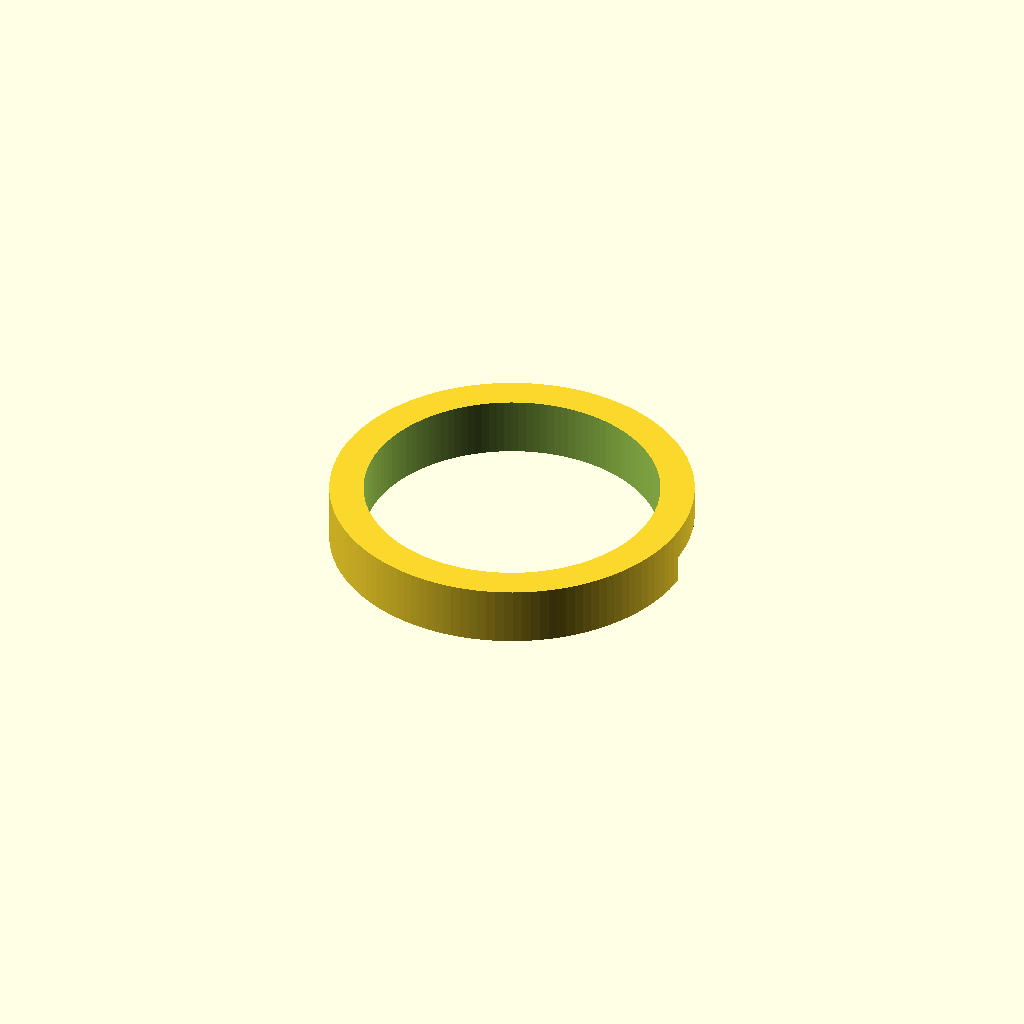
Cell 1: rendered with the file's own defaults.
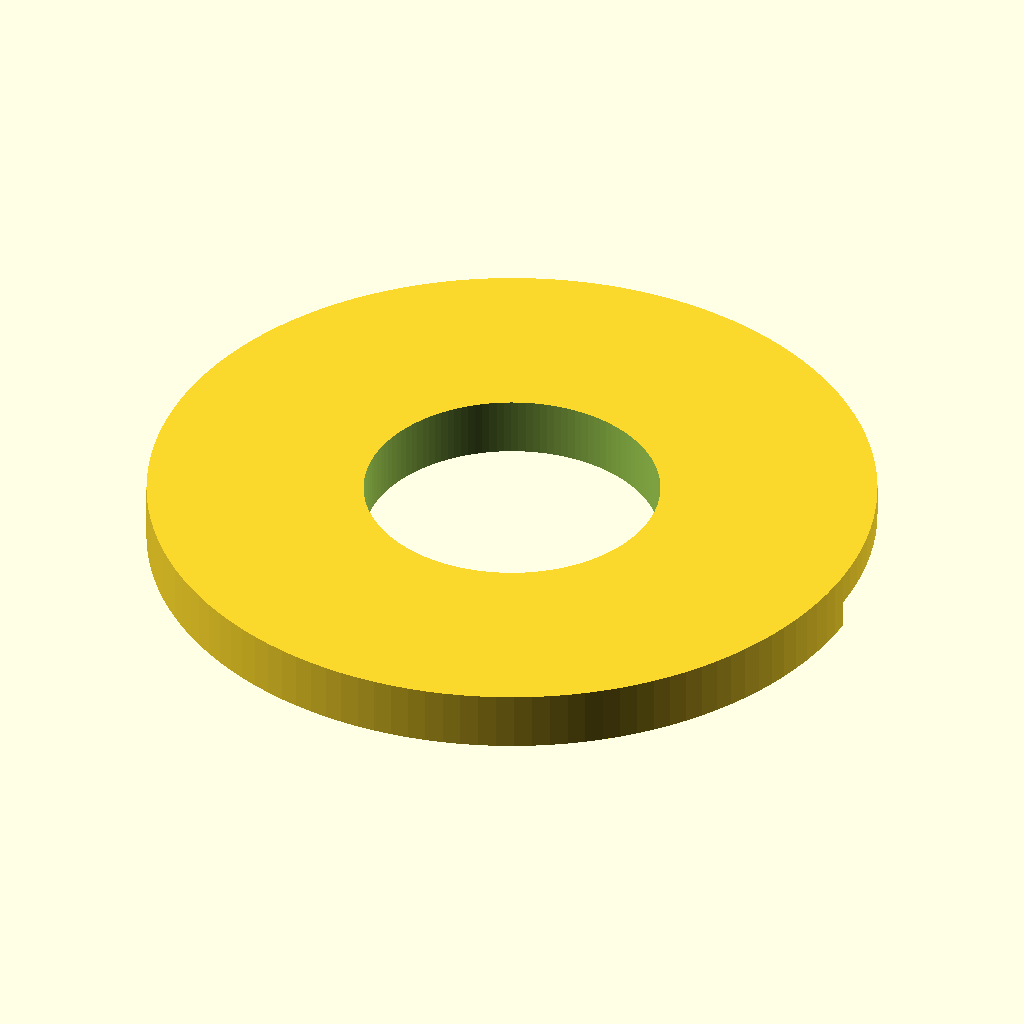
Cell 2 — od set to 160, the other parameters unchanged.
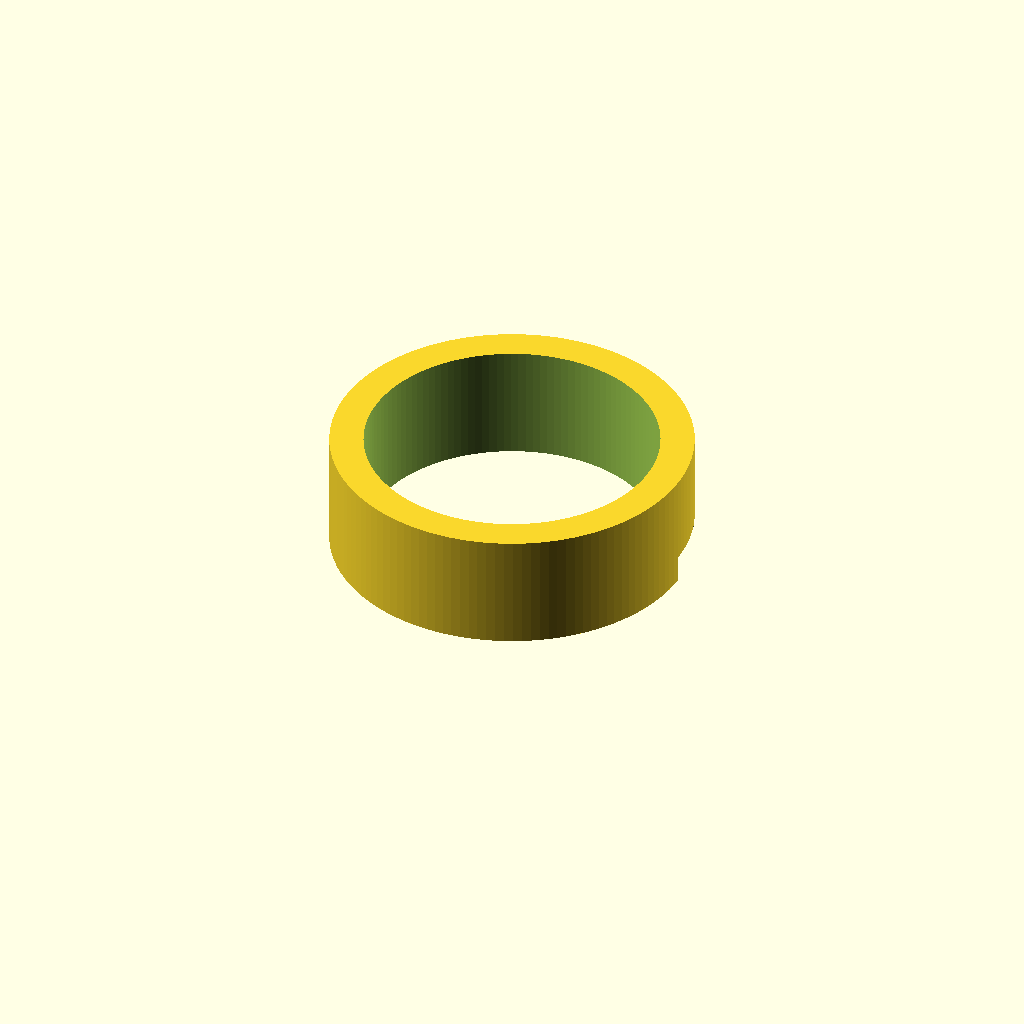
Cell 3: the same model with height = 26.
All cells are drawn from one camera (rotation 55°, 0°, 25°, orthographic, colour scheme Cornfield), so only the parameter changes between them.
OpenSCAD source file models/ring_collar/ring_collar.scad:
// POV 3D annular ring collar — parametric

od             = 80;     // 外径 / outer diameter
id             = 65;     // 内径 / inner diameter
height         = 13;     // 总高 / total height

notch_a_start  = 0;      // 槽口起始角 / notch start angle (deg, CCW from +X)
notch_a_end    = 30;     // 槽口结束角 / notch end angle
notch_h        = 6;      // 槽口高度（自底面向上） / notch height from bottom
notch_r        = od / 2 + 2;

module ring_collar() {
    difference() {
        // annular ring
        difference() {
            cylinder(h = height, d = od, $fn = 128);
            translate([0, 0, -1])
                cylinder(h = height + 2, d = id, $fn = 128);
        }
        // notch wedge (subtract from ring only)
        translate([0, 0, -0.05])
            linear_extrude(height = notch_h + 0.1)
                polygon(concat(
                    [[0, 0]],
                    [for (i = [0:28])
                        let (a = notch_a_start + i*(notch_a_end - notch_a_start)/28)
                        [notch_r*cos(a), notch_r*sin(a)]]
                ));
    }
}

ring_collar();
Parameter table extracted from the source (name, type, default, range or options):
od: number, default 80
id: number, default 65
height: number, default 13
notch_a_start: number, default 0
notch_a_end: number, default 30
notch_h: number, default 6
